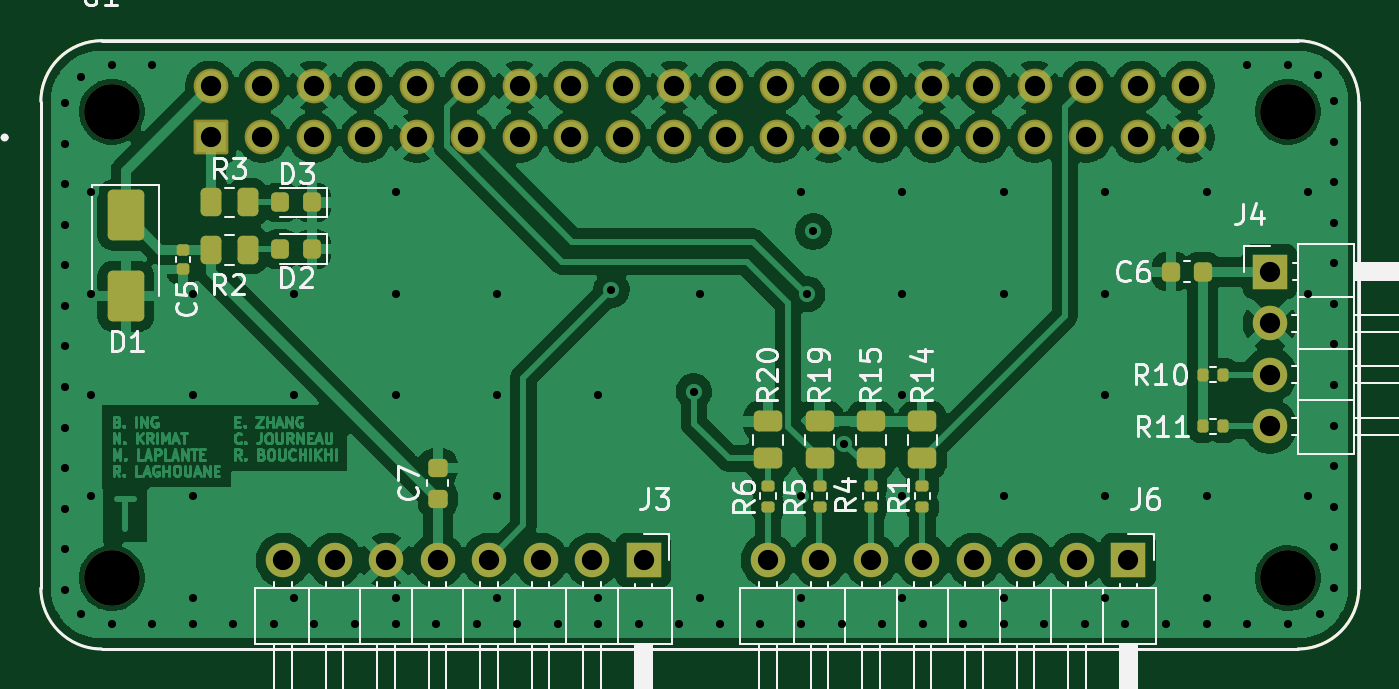
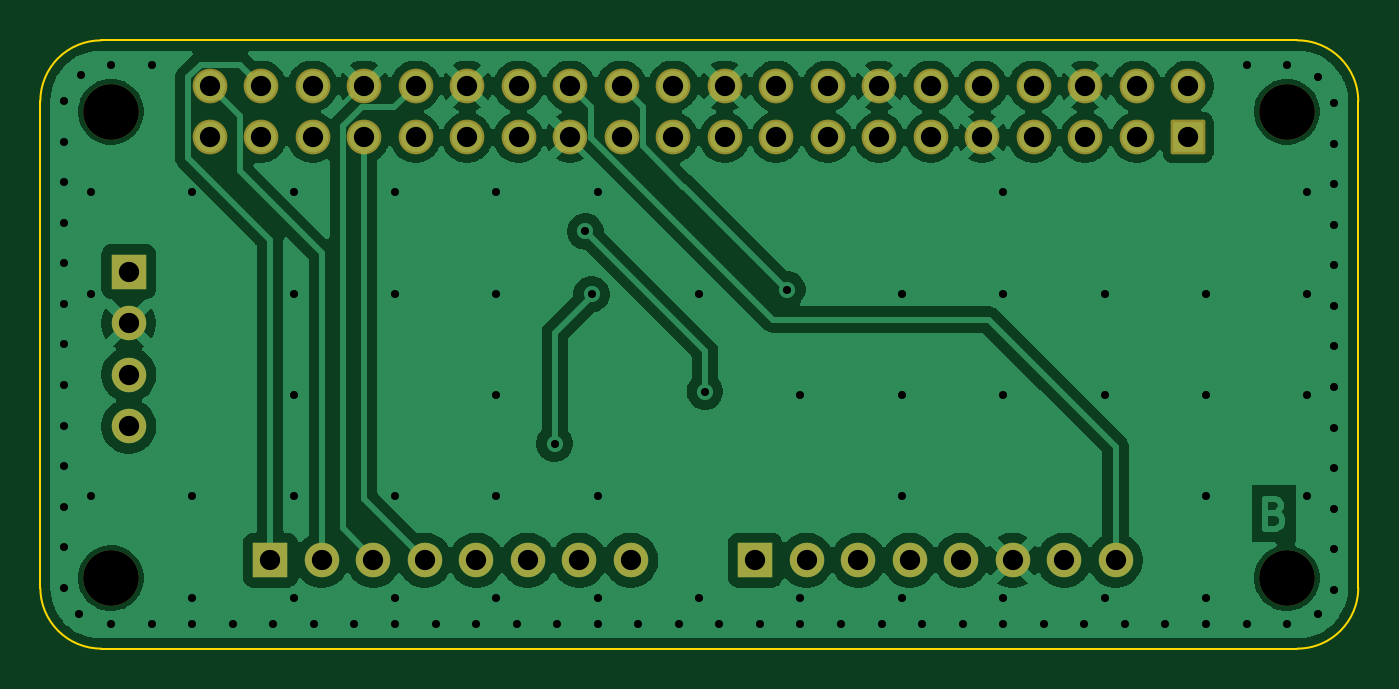
Circuit board: 13 layer files. Board 65.0 x 30.0 mm.
- bottom_copper: PCB_Khess_Module_Payment-B_Cu.gbr (103123 bytes)
- bottom_mask: PCB_Khess_Module_Payment-B_Mask.gbr (2942 bytes)
- paste: PCB_Khess_Module_Payment-B_Paste.gbr (467 bytes)
- bottom_silk: PCB_Khess_Module_Payment-B_Silkscreen.gbr (468 bytes)
- outline: PCB_Khess_Module_Payment-Edge_Cuts.gbr (1013 bytes)
- top_copper: PCB_Khess_Module_Payment-F_Cu.gbr (157956 bytes)
- top_mask: PCB_Khess_Module_Payment-F_Mask.gbr (5220 bytes)
- paste: PCB_Khess_Module_Payment-F_Paste.gbr (3290 bytes)
- top_silk: PCB_Khess_Module_Payment-F_Silkscreen.gbr (38338 bytes)
- inner_copper: PCB_Khess_Module_Payment-In1_Cu.gbr (97962 bytes)
- inner_copper: PCB_Khess_Module_Payment-In2_Cu.gbr (103877 bytes)
- drill: PCB_Khess_Module_Payment-NPTH.drl (403 bytes)
- drill: PCB_Khess_Module_Payment-PTH.drl (3016 bytes)

=== bottom_copper: PCB_Khess_Module_Payment-B_Cu.gbr (103123 bytes, source omitted) ===
=== bottom_mask: PCB_Khess_Module_Payment-B_Mask.gbr (2942 bytes, source withheld) ===
=== paste: PCB_Khess_Module_Payment-B_Paste.gbr ===
%TF.GenerationSoftware,KiCad,Pcbnew,9.0.7*%
%TF.CreationDate,2026-04-13T16:57:23+02:00*%
%TF.ProjectId,PCB_Khess_Module_Payment,5043425f-4b68-4657-9373-5f4d6f64756c,rev?*%
%TF.SameCoordinates,Original*%
%TF.FileFunction,Paste,Bot*%
%TF.FilePolarity,Positive*%
%FSLAX46Y46*%
G04 Gerber Fmt 4.6, Leading zero omitted, Abs format (unit mm)*
G04 Created by KiCad (PCBNEW 9.0.7) date 2026-04-13 16:57:23*
%MOMM*%
%LPD*%
G01*
G04 APERTURE LIST*
G04 APERTURE END LIST*
M02*

=== bottom_silk: PCB_Khess_Module_Payment-B_Silkscreen.gbr ===
%TF.GenerationSoftware,KiCad,Pcbnew,9.0.7*%
%TF.CreationDate,2026-04-13T16:57:23+02:00*%
%TF.ProjectId,PCB_Khess_Module_Payment,5043425f-4b68-4657-9373-5f4d6f64756c,rev?*%
%TF.SameCoordinates,Original*%
%TF.FileFunction,Legend,Bot*%
%TF.FilePolarity,Positive*%
%FSLAX46Y46*%
G04 Gerber Fmt 4.6, Leading zero omitted, Abs format (unit mm)*
G04 Created by KiCad (PCBNEW 9.0.7) date 2026-04-13 16:57:23*
%MOMM*%
%LPD*%
G01*
G04 APERTURE LIST*
G04 APERTURE END LIST*
M02*

=== outline: PCB_Khess_Module_Payment-Edge_Cuts.gbr ===
%TF.GenerationSoftware,KiCad,Pcbnew,9.0.7*%
%TF.CreationDate,2026-04-13T16:57:24+02:00*%
%TF.ProjectId,PCB_Khess_Module_Payment,5043425f-4b68-4657-9373-5f4d6f64756c,rev?*%
%TF.SameCoordinates,Original*%
%TF.FileFunction,Profile,NP*%
%FSLAX46Y46*%
G04 Gerber Fmt 4.6, Leading zero omitted, Abs format (unit mm)*
G04 Created by KiCad (PCBNEW 9.0.7) date 2026-04-13 16:57:24*
%MOMM*%
%LPD*%
G01*
G04 APERTURE LIST*
%TA.AperFunction,Profile*%
%ADD10C,0.100000*%
%TD*%
G04 APERTURE END LIST*
D10*
X104591180Y-124703680D02*
G75*
G02*
X101591220Y-121703680I20J2999980D01*
G01*
X101591180Y-97703680D02*
X101591180Y-121703680D01*
X166591180Y-121703680D02*
G75*
G02*
X163591180Y-124703680I-2999980J-20D01*
G01*
X104591180Y-94703680D02*
X163591180Y-94703680D01*
X166591180Y-121703680D02*
X166591180Y-97703680D01*
X104591180Y-124703680D02*
X163591180Y-124703680D01*
X163591180Y-94703680D02*
G75*
G02*
X166591220Y-97703680I20J-3000020D01*
G01*
X101591180Y-97703680D02*
G75*
G02*
X104591180Y-94703680I3000020J-20D01*
G01*
M02*

=== top_copper: PCB_Khess_Module_Payment-F_Cu.gbr (157956 bytes, source omitted) ===
=== top_mask: PCB_Khess_Module_Payment-F_Mask.gbr ===
%TF.GenerationSoftware,KiCad,Pcbnew,9.0.7*%
%TF.CreationDate,2026-04-13T16:57:24+02:00*%
%TF.ProjectId,PCB_Khess_Module_Payment,5043425f-4b68-4657-9373-5f4d6f64756c,rev?*%
%TF.SameCoordinates,Original*%
%TF.FileFunction,Soldermask,Top*%
%TF.FilePolarity,Negative*%
%FSLAX46Y46*%
G04 Gerber Fmt 4.6, Leading zero omitted, Abs format (unit mm)*
G04 Created by KiCad (PCBNEW 9.0.7) date 2026-04-13 16:57:24*
%MOMM*%
%LPD*%
G01*
G04 APERTURE LIST*
G04 Aperture macros list*
%AMRoundRect*
0 Rectangle with rounded corners*
0 $1 Rounding radius*
0 $2 $3 $4 $5 $6 $7 $8 $9 X,Y pos of 4 corners*
0 Add a 4 corners polygon primitive as box body*
4,1,4,$2,$3,$4,$5,$6,$7,$8,$9,$2,$3,0*
0 Add four circle primitives for the rounded corners*
1,1,$1+$1,$2,$3*
1,1,$1+$1,$4,$5*
1,1,$1+$1,$6,$7*
1,1,$1+$1,$8,$9*
0 Add four rect primitives between the rounded corners*
20,1,$1+$1,$2,$3,$4,$5,0*
20,1,$1+$1,$4,$5,$6,$7,0*
20,1,$1+$1,$6,$7,$8,$9,0*
20,1,$1+$1,$8,$9,$2,$3,0*%
G04 Aperture macros list end*
%ADD10RoundRect,0.218750X0.218750X0.256250X-0.218750X0.256250X-0.218750X-0.256250X0.218750X-0.256250X0*%
%ADD11R,1.700000X1.700000*%
%ADD12C,1.700000*%
%ADD13RoundRect,0.250000X0.450000X-0.262500X0.450000X0.262500X-0.450000X0.262500X-0.450000X-0.262500X0*%
%ADD14RoundRect,0.225000X0.250000X-0.225000X0.250000X0.225000X-0.250000X0.225000X-0.250000X-0.225000X0*%
%ADD15RoundRect,0.135000X-0.185000X0.135000X-0.185000X-0.135000X0.185000X-0.135000X0.185000X0.135000X0*%
%ADD16RoundRect,0.135000X-0.135000X-0.185000X0.135000X-0.185000X0.135000X0.185000X-0.135000X0.185000X0*%
%ADD17RoundRect,0.250000X-0.262500X-0.450000X0.262500X-0.450000X0.262500X0.450000X-0.262500X0.450000X0*%
%ADD18C,2.750000*%
%ADD19RoundRect,0.102000X-0.754000X-0.754000X0.754000X-0.754000X0.754000X0.754000X-0.754000X0.754000X0*%
%ADD20C,1.712000*%
%ADD21RoundRect,0.140000X-0.170000X0.140000X-0.170000X-0.140000X0.170000X-0.140000X0.170000X0.140000X0*%
%ADD22RoundRect,0.250000X-0.650000X1.000000X-0.650000X-1.000000X0.650000X-1.000000X0.650000X1.000000X0*%
%ADD23RoundRect,0.225000X0.225000X0.250000X-0.225000X0.250000X-0.225000X-0.250000X0.225000X-0.250000X0*%
G04 APERTURE END LIST*
D10*
%TO.C,D3*%
X115000000Y-102700000D03*
X113425000Y-102700000D03*
%TD*%
D11*
%TO.C,J6*%
X155248054Y-120340000D03*
D12*
X152708054Y-120340000D03*
X150168054Y-120340000D03*
X147628054Y-120340000D03*
X145088054Y-120340000D03*
X142548054Y-120340000D03*
X140008054Y-120340000D03*
X137468054Y-120340000D03*
%TD*%
D13*
%TO.C,R20*%
X137462500Y-115325000D03*
X137462500Y-113500000D03*
%TD*%
D14*
%TO.C,C7*%
X121187500Y-117325000D03*
X121187500Y-115775000D03*
%TD*%
D15*
%TO.C,R1*%
X145087500Y-116680000D03*
X145087500Y-117700000D03*
%TD*%
D13*
%TO.C,R19*%
X140012500Y-115325000D03*
X140012500Y-113500000D03*
%TD*%
%TO.C,R14*%
X145087500Y-115325000D03*
X145087500Y-113500000D03*
%TD*%
D15*
%TO.C,R4*%
X142537500Y-116680000D03*
X142537500Y-117700000D03*
%TD*%
D16*
%TO.C,R11*%
X158902500Y-113735000D03*
X159922500Y-113735000D03*
%TD*%
D11*
%TO.C,J3*%
X131338054Y-120340000D03*
D12*
X128798054Y-120340000D03*
X126258054Y-120340000D03*
X123718054Y-120340000D03*
X121178054Y-120340000D03*
X118638054Y-120340000D03*
X116098054Y-120340000D03*
X113558054Y-120340000D03*
%TD*%
D17*
%TO.C,R3*%
X109982500Y-102700000D03*
X111807500Y-102700000D03*
%TD*%
D15*
%TO.C,R5*%
X140012500Y-116680000D03*
X140012500Y-117700000D03*
%TD*%
D17*
%TO.C,R2*%
X109982500Y-105025000D03*
X111807500Y-105025000D03*
%TD*%
D15*
%TO.C,R6*%
X137462500Y-116680000D03*
X137462500Y-117700000D03*
%TD*%
D16*
%TO.C,R10*%
X158902500Y-111195000D03*
X159922500Y-111195000D03*
%TD*%
D18*
%TO.C,U1*%
X105112500Y-98225000D03*
X105112500Y-121225000D03*
X163112500Y-98225000D03*
X163112500Y-121225000D03*
D19*
X109982500Y-99495000D03*
D20*
X109982500Y-96955000D03*
X112522500Y-99495000D03*
X112522500Y-96955000D03*
X115062500Y-99495000D03*
X115062500Y-96955000D03*
X117602500Y-99495000D03*
X117602500Y-96955000D03*
X120142500Y-99495000D03*
X120142500Y-96955000D03*
X122682500Y-99495000D03*
X122682500Y-96955000D03*
X125222500Y-99495000D03*
X125222500Y-96955000D03*
X127762500Y-99495000D03*
X127762500Y-96955000D03*
X130302500Y-99495000D03*
X130302500Y-96955000D03*
X132842500Y-99495000D03*
X132842500Y-96955000D03*
X135382500Y-99495000D03*
X135382500Y-96955000D03*
X137922500Y-99495000D03*
X137922500Y-96955000D03*
X140462500Y-99495000D03*
X140462500Y-96955000D03*
X143002500Y-99495000D03*
X143002500Y-96955000D03*
X145542500Y-99495000D03*
X145542500Y-96955000D03*
X148082500Y-99495000D03*
X148082500Y-96955000D03*
X150622500Y-99495000D03*
X150622500Y-96955000D03*
X153162500Y-99495000D03*
X153162500Y-96955000D03*
X155702500Y-99495000D03*
X155702500Y-96955000D03*
X158242500Y-99495000D03*
X158242500Y-96955000D03*
%TD*%
D10*
%TO.C,D2*%
X115000000Y-105000000D03*
X113425000Y-105000000D03*
%TD*%
D11*
%TO.C,J4*%
X162227500Y-106115000D03*
D12*
X162227500Y-108655000D03*
X162227500Y-111195000D03*
X162227500Y-113735000D03*
%TD*%
D21*
%TO.C,C5*%
X108612500Y-105025000D03*
X108612500Y-105985000D03*
%TD*%
D13*
%TO.C,R15*%
X142537500Y-115325000D03*
X142537500Y-113500000D03*
%TD*%
D22*
%TO.C,D1*%
X105800000Y-103325000D03*
X105800000Y-107325000D03*
%TD*%
D23*
%TO.C,C6*%
X158902500Y-106115000D03*
X157352500Y-106115000D03*
%TD*%
M02*

=== paste: PCB_Khess_Module_Payment-F_Paste.gbr (3290 bytes, source withheld) ===
=== top_silk: PCB_Khess_Module_Payment-F_Silkscreen.gbr (38338 bytes, source omitted) ===
=== inner_copper: PCB_Khess_Module_Payment-In1_Cu.gbr (97962 bytes, source omitted) ===
=== inner_copper: PCB_Khess_Module_Payment-In2_Cu.gbr (103877 bytes, source omitted) ===
=== drill: PCB_Khess_Module_Payment-NPTH.drl ===
M48
; DRILL file {KiCad 9.0.7} date 2026-04-13T16:58:59+0200
; FORMAT={-:-/ absolute / metric / decimal}
; #@! TF.CreationDate,2026-04-13T16:58:59+02:00
; #@! TF.GenerationSoftware,Kicad,Pcbnew,9.0.7
; #@! TF.FileFunction,NonPlated,1,4,NPTH
FMAT,2
METRIC
; #@! TA.AperFunction,NonPlated,NPTH,ComponentDrill
T1C2.750
%
G90
G05
T1
X105.112Y-98.225
X105.112Y-121.225
X163.112Y-98.225
X163.112Y-121.225
M30

=== drill: PCB_Khess_Module_Payment-PTH.drl ===
M48
; DRILL file {KiCad 9.0.7} date 2026-04-13T16:58:59+0200
; FORMAT={-:-/ absolute / metric / decimal}
; #@! TF.CreationDate,2026-04-13T16:58:59+02:00
; #@! TF.GenerationSoftware,Kicad,Pcbnew,9.0.7
; #@! TF.FileFunction,Plated,1,4,PTH
FMAT,2
METRIC
; #@! TA.AperFunction,Plated,PTH,ViaDrill
T1C0.400
; #@! TA.AperFunction,Plated,PTH,ComponentDrill
T2C1.000
%
G90
G05
T1
X102.8Y-97.8
X102.8Y-99.8
X102.8Y-101.8
X102.8Y-103.8
X102.8Y-105.8
X102.8Y-107.8
X102.8Y-109.8
X102.8Y-111.8
X102.8Y-113.8
X102.8Y-115.8
X102.8Y-117.8
X102.8Y-119.8
X102.8Y-121.8
X103.6Y-96.5
X103.6Y-123.0
X104.1Y-102.2
X104.1Y-107.2
X104.1Y-112.2
X104.1Y-117.2
X105.1Y-95.9
X105.1Y-123.5
X107.1Y-95.9
X107.1Y-123.5
X109.1Y-107.2
X109.1Y-112.2
X109.1Y-117.2
X109.1Y-122.2
X109.1Y-123.5
X111.1Y-123.5
X113.1Y-123.5
X114.1Y-107.2
X114.1Y-112.2
X114.1Y-122.2
X115.1Y-123.5
X117.1Y-123.5
X119.1Y-102.2
X119.1Y-107.2
X119.1Y-112.2
X119.1Y-122.2
X119.1Y-123.5
X121.1Y-123.5
X123.1Y-123.5
X124.1Y-107.2
X124.1Y-112.2
X124.1Y-117.2
X124.1Y-122.2
X125.1Y-123.5
X127.1Y-123.5
X129.1Y-112.2
X129.1Y-122.2
X129.1Y-123.5
X129.75Y-107.0
X131.1Y-123.5
X133.1Y-123.5
X133.812Y-112.025
X134.1Y-107.2
X134.1Y-122.2
X135.1Y-123.5
X137.1Y-123.5
X139.1Y-102.2
X139.1Y-117.2
X139.1Y-122.2
X139.1Y-123.5
X139.4Y-107.225
X139.713Y-104.125
X141.1Y-123.5
X141.228Y-114.6
X143.1Y-123.5
X144.1Y-102.2
X144.1Y-107.2
X144.1Y-112.2
X144.1Y-117.2
X144.1Y-122.2
X145.1Y-123.5
X147.1Y-123.5
X149.1Y-102.2
X149.1Y-107.2
X149.1Y-117.2
X149.1Y-122.2
X149.1Y-123.5
X151.1Y-123.5
X153.1Y-123.5
X154.1Y-102.2
X154.1Y-107.2
X154.1Y-112.2
X154.1Y-117.2
X154.1Y-122.2
X155.1Y-123.5
X157.1Y-123.5
X159.1Y-102.2
X159.1Y-117.2
X159.1Y-122.2
X159.1Y-123.5
X161.1Y-95.9
X161.1Y-123.5
X163.1Y-95.9
X163.1Y-123.5
X164.1Y-102.2
X164.1Y-107.2
X164.1Y-117.2
X164.6Y-96.4
X164.7Y-123.0
X165.4Y-97.7
X165.4Y-99.7
X165.4Y-101.7
X165.4Y-103.7
X165.4Y-105.7
X165.4Y-107.7
X165.4Y-109.7
X165.4Y-111.7
X165.4Y-113.7
X165.4Y-115.7
X165.4Y-117.7
X165.4Y-119.7
X165.4Y-121.7
T2
X109.983Y-96.955
X109.983Y-99.495
X112.522Y-96.955
X112.522Y-99.495
X113.558Y-120.34
X115.062Y-96.955
X115.062Y-99.495
X116.098Y-120.34
X117.602Y-96.955
X117.602Y-99.495
X118.638Y-120.34
X120.142Y-96.955
X120.142Y-99.495
X121.178Y-120.34
X122.682Y-96.955
X122.682Y-99.495
X123.718Y-120.34
X125.222Y-96.955
X125.222Y-99.495
X126.258Y-120.34
X127.762Y-96.955
X127.762Y-99.495
X128.798Y-120.34
X130.302Y-96.955
X130.302Y-99.495
X131.338Y-120.34
X132.843Y-96.955
X132.843Y-99.495
X135.382Y-96.955
X135.382Y-99.495
X137.468Y-120.34
X137.922Y-96.955
X137.922Y-99.495
X140.008Y-120.34
X140.463Y-96.955
X140.463Y-99.495
X142.548Y-120.34
X143.002Y-96.955
X143.002Y-99.495
X145.088Y-120.34
X145.542Y-96.955
X145.542Y-99.495
X147.628Y-120.34
X148.082Y-96.955
X148.082Y-99.495
X150.168Y-120.34
X150.623Y-96.955
X150.623Y-99.495
X152.708Y-120.34
X153.162Y-96.955
X153.162Y-99.495
X155.248Y-120.34
X155.702Y-96.955
X155.702Y-99.495
X158.243Y-96.955
X158.243Y-99.495
X162.227Y-106.115
X162.227Y-108.655
X162.227Y-111.195
X162.227Y-113.735
M30
